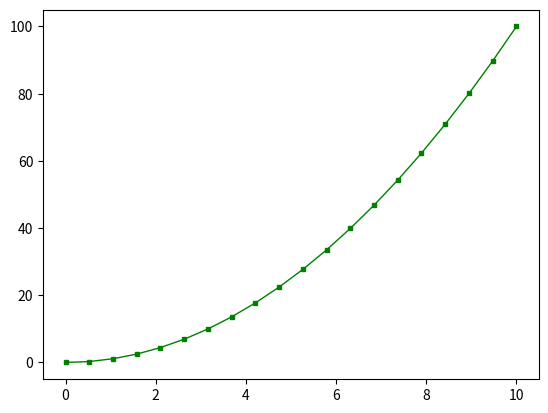

Python code for this plot:
import matplotlib.pyplot as plt
import numpy as np

x = np.linspace(0, 10, 20)
y = x**2.0
plt.plot(x, y, "gs-", linewidth=1, markersize=3)
plt.show()